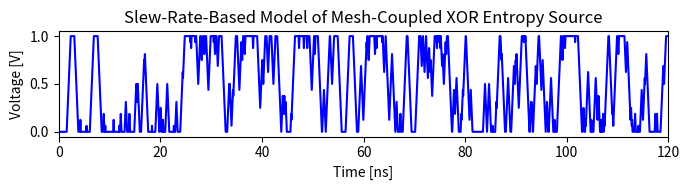

Write Python code to recreate this figure. (Note: this script raises an exception after producing the figure.)
import numpy as np
import matplotlib.pyplot as plt

dt     = 50e-12
tau_LP = 0.8e-9
tmax   = 120.0e-9
t      = np.arange(start=0.0, stop=tmax, step=dt)

ic = 0

tau = np.int64(np.ceil(np.random.normal(1e-9, 1e-10, (40))/dt))

state  = np.zeros(shape=(40, len(t)))
driver = np.zeros(shape=(40, len(t)))
x_dot  = np.zeros(shape=(40, len(t)))

def Xth(x):
    if x > 0.5:
        return 1
    else:
        return 0
    
def bound(x):
    if x >= 0 and x <= 1:
        return x
    elif x > 1:
        return 1
    else:
        return 0

def xor_two(X, step, tau, idxs):
    X0 = ic
    X1 = ic
    idx0 = idxs[0]
    idx1 = idxs[1]
    if step - tau[idx0] >= 0:
        X0 = Xth(X[idx0, step - tau[idx0]])
    if step - tau[idx1] >= 0:
        X1 = Xth(X[idx1, step - tau[idx1]])
    
    return int(X0) ^ int(X1) 

def xor_four(X, step, tau, idxs):
    X0 = ic
    X1 = ic
    X2 = ic
    X3 = ic
    idx0 = idxs[0]
    idx1 = idxs[1]
    idx2 = idxs[2]
    idx3 = idxs[3]
    if step - tau[idx0] >= 0:
        X0 = Xth(X[idx0, step - tau[idx0]])
    if step - tau[idx1] >= 0:
        X1 = Xth(X[idx1, step - tau[idx1]])
    if step - tau[idx2] >= 0:
        X2 = Xth(X[idx2, step - tau[idx2]])
    if step - tau[idx3] >= 0:
        X3 = Xth(X[idx3, step - tau[idx3]])
    
    return int(X0) ^ int(X1) ^ int(X2) ^ int(X3)

def ring_oscillator(X, step, tau, idxs):
    X0 = ic
    idx0 = idxs[0]
    if step - tau[idx0] >= 0:
        X0 = Xth(X[idx0, step - tau[idx0]])

    return int(not(int(X0)))

c = 1/tau_LP

master_idx = [
    [0],
    [0, 3, 8, 20],
    [1, 3],
    [2, 4],
    [2, 5, 9, 21],
    [5],
    [1, 8],
    [4, 9],
    [6, 11],
    [7, 14],
    [10],
    [6, 10, 13, 22],
    [11, 13],
    [12, 14],
    [7, 12, 15, 23],
    [15],
    [1, 20],
    [4, 21],
    [11, 22],
    [14, 23],
    [16, 25],
    [17, 28],
    [18, 35],
    [19, 38],
    [24],
    [16, 24, 27, 32],
    [25, 27],
    [26, 28],
    [17, 26, 29, 33],
    [29],
    [25, 32],
    [28, 33],
    [30, 35],
    [31, 38],
    [34],
    [18, 34, 30, 37],
    [35, 37],
    [36, 38],
    [19, 31, 36, 39],
    [39]
]

gammas = [
    ring_oscillator,
    xor_four,
    xor_two,
    xor_two,
    xor_four,
    ring_oscillator,
    xor_two,
    xor_two,
    xor_two,
    xor_two,
    ring_oscillator,
    xor_four,
    xor_two,
    xor_two,
    xor_four,
    ring_oscillator,
    xor_two,
    xor_two,
    xor_two,
    xor_two,
    xor_two,
    xor_two,
    xor_two,
    xor_two,
    ring_oscillator,
    xor_four,
    xor_two,
    xor_two,
    xor_four,
    ring_oscillator,
    xor_two,
    xor_two,
    xor_two,
    xor_two,
    ring_oscillator,
    xor_four,
    xor_two,
    xor_two,
    xor_four,
    ring_oscillator,
]

for i in range(len(t) - 1):
    for j in range(40):
        gamma         = gammas[j]
        idxs          = master_idx[j]
        driver[j, i]  = gamma(state, i, tau, idxs)
        x_dot[j, i]   = -c * ((-1) ** driver[j, i])
        state[j, i+1] = bound(x_dot[j, i] * dt + state[j, i])

plt.rcParams['figure.figsize'] = (7, 2)
plt.rcParams.update({'figure.autolayout': True})

plt.plot(t * 1e9, state[1, :], color="b")
plt.xlabel('Time [ns]')
plt.ylabel('Voltage [V]')
plt.xlim((0, tmax * 1e9))
plt.title('Slew-Rate-Based Model of Mesh-Coupled XOR Entropy Source')
plt.savefig('data/figures/meshcoupledxor_slewrate.png')
plt.show()

for i in range(len(t) - 1):
    for j in range(40):
        gamma         = gammas[j]
        idxs          = master_idx[j]
        driver[j, i]  = gamma(state, i, tau, idxs)
        x_dot[j, i]   = (-state[j, i] + driver[j, i])/tau_LP
        state[j, i+1] = bound(x_dot[j, i] * dt + state[j, i])

plt.rcParams['figure.figsize'] = (7, 2)
plt.rcParams.update({'figure.autolayout': True})

plt.plot(t * 1e9, state[1, :], color="b")
plt.xlabel('Time [ns]')
plt.ylabel('Voltage [V]')
plt.xlim((0, tmax * 1e9))
plt.title('Piecewise Linear DE Model of Mesh-Coupled XOR Entropy Source')
plt.savefig('data/figures/meshcoupledxor_plde.png')
plt.show()